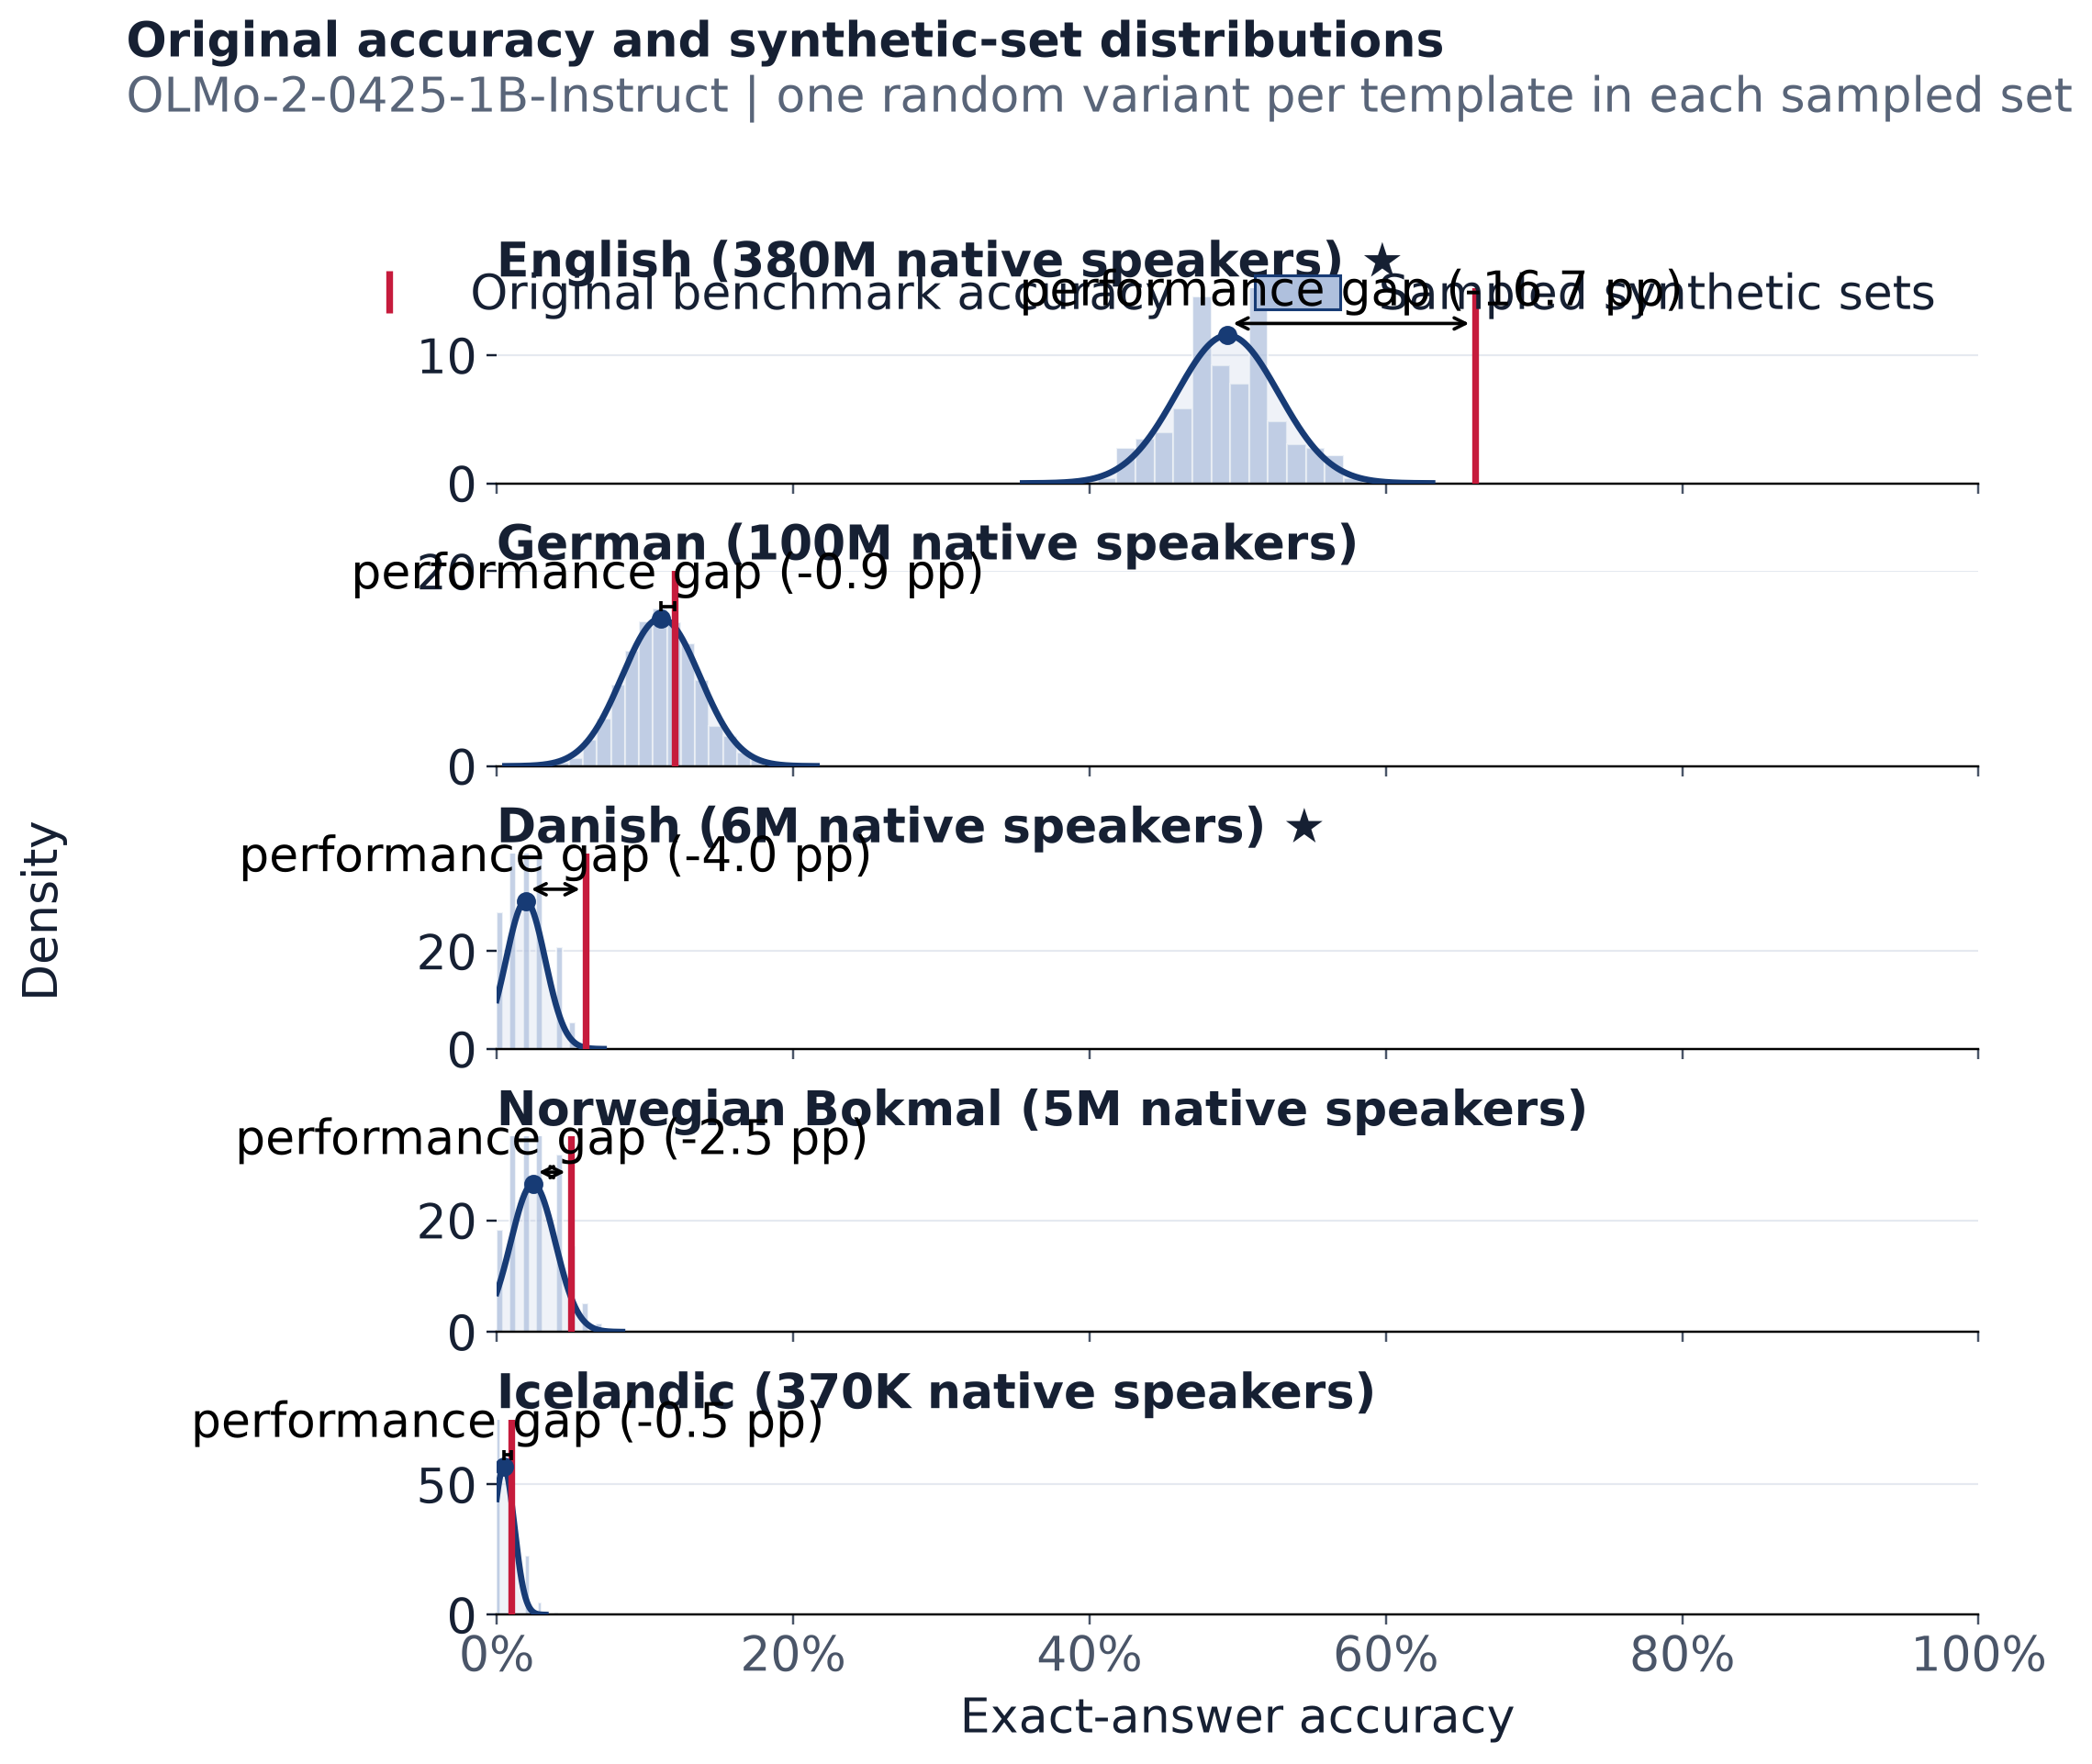

The data file committed next to this chart (first rows):
language, language_label, original_accuracy, synthetic_sampled_mean, synthetic_sampled_std, synthetic_minus_original_pp, paired_models, source_templates, sampled_sets
eng, English, 0.66, 0.4933, 0.03453, -16.67, 1, 100, 2000
deu, German, 0.12, 0.1109, 0.02627, -0.908, 1, 100, 2000
dan, Danish, 0.06, 0.01961, 0.01318, -4.039, 1, 100, 2000
nob, Norwegian Bokmal, 0.05, 0.02458, 0.01505, -2.542, 1, 100, 2000
isl, Icelandic, 0.01, 0.004925, 0.00703, -0.5075, 1, 100, 2000
